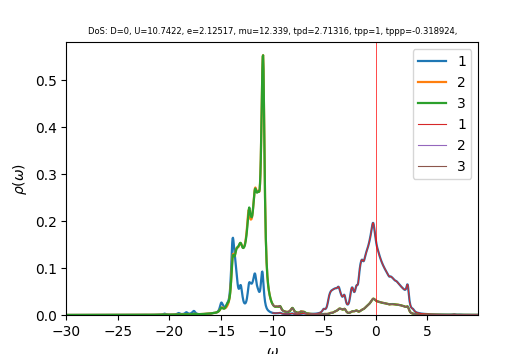

The table this chart was drawn from, first rows:
w	up_1	up_2	up_3	down_1	down_2	down_3	cumul_up_1	cumul_up_2	cumul_up_3	cumul_down_1	cumul_down_2	cumul_down_3	
-30	8.96716e-05	0.0001342	0.0001342	4.44369e-05	3.10211e-05	3.10211e-05	0	0	0	0	0	0
-29.96	9.00141e-05	0.0001347	0.0001347	4.45424e-05	3.10825e-05	3.10825e-05	3.37553e-06	5.0528e-06	5.05288e-06	1.67034e-06	1.16559e-06	1.16559e-06
-29.93	9.0362e-05	0.0001353	0.0001353	4.46483e-05	3.11441e-05	3.11441e-05	6.7641e-06	1.01264e-05	1.01266e-05	3.34465e-06	2.3335e-06	2.3335e-06
-29.89	9.07166e-05	0.0001359	0.0001359	4.47545e-05	3.12059e-05	3.12059e-05	1.0166e-05	1.5221e-05	1.52213e-05	5.02294e-06	3.50372e-06	3.50372e-06
-29.85	9.1079e-05	0.0001364	0.0001364	4.48612e-05	3.12679e-05	3.12678e-05	1.35814e-05	2.03368e-05	2.03371e-05	6.70524e-06	4.67627e-06	4.67626e-06
-29.81	9.145e-05	0.000137	0.000137	4.49683e-05	3.133e-05	3.133e-05	1.70108e-05	2.54737e-05	2.54741e-05	8.39155e-06	5.85114e-06	5.85114e-06
-29.77	9.18283e-05	0.0001376	0.0001376	4.50757e-05	3.13924e-05	3.13924e-05	2.04544e-05	3.06321e-05	3.06326e-05	1.00819e-05	7.02836e-06	7.02835e-06
-29.74	9.22083e-05	0.0001381	0.0001381	4.51836e-05	3.14549e-05	3.14549e-05	2.39122e-05	3.5812e-05	3.58125e-05	1.17763e-05	8.20792e-06	8.20791e-06
-29.7	9.25809e-05	0.0001387	0.0001387	4.52918e-05	3.15177e-05	3.15176e-05	2.7384e-05	4.10135e-05	4.10142e-05	1.34747e-05	9.38983e-06	9.38982e-06
-29.66	9.29406e-05	0.0001393	0.0001393	4.54005e-05	3.15806e-05	3.15806e-05	3.08692e-05	4.62368e-05	4.62376e-05	1.51772e-05	1.05741e-05	1.05741e-05
-29.62	9.32938e-05	0.0001399	0.0001399	4.55095e-05	3.16437e-05	3.16437e-05	3.43678e-05	5.14821e-05	5.14829e-05	1.68838e-05	1.17607e-05	1.17607e-05
-29.59	9.36519e-05	0.0001405	0.0001405	4.5619e-05	3.17071e-05	3.1707e-05	3.78797e-05	5.67494e-05	5.67503e-05	1.85946e-05	1.29498e-05	1.29497e-05
-29.55	9.40234e-05	0.0001411	0.0001411	4.57288e-05	3.17706e-05	3.17705e-05	4.14056e-05	6.20389e-05	6.20399e-05	2.03094e-05	1.41412e-05	1.41411e-05
-29.51	9.4413e-05	0.0001417	0.0001417	4.58391e-05	3.18343e-05	3.18343e-05	4.49461e-05	6.73508e-05	6.73519e-05	2.20283e-05	1.53349e-05	1.53349e-05
-29.48	9.48236e-05	0.0001423	0.0001423	4.59498e-05	3.18982e-05	3.18982e-05	4.8502e-05	7.26853e-05	7.26865e-05	2.37515e-05	1.65311e-05	1.65311e-05
-29.44	9.52569e-05	0.0001429	0.0001429	4.60609e-05	3.19623e-05	3.19623e-05	5.20741e-05	7.80424e-05	7.80437e-05	2.54787e-05	1.77297e-05	1.77297e-05
-29.4	9.57098e-05	0.0001435	0.0001435	4.61724e-05	3.20266e-05	3.20266e-05	5.56632e-05	8.34225e-05	8.34239e-05	2.72102e-05	1.89307e-05	1.89307e-05
-29.36	9.61693e-05	0.0001441	0.0001441	4.62843e-05	3.20911e-05	3.20911e-05	5.92696e-05	8.88256e-05	8.8827e-05	2.89459e-05	2.01341e-05	2.01341e-05
-29.32	9.66115e-05	0.0001447	0.0001447	4.63966e-05	3.21558e-05	3.21558e-05	6.28925e-05	9.42519e-05	9.42533e-05	3.06857e-05	2.134e-05	2.13399e-05
-29.29	9.70118e-05	0.0001453	0.0001453	4.65093e-05	3.22207e-05	3.22207e-05	6.65304e-05	9.97016e-05	9.97027e-05	3.24298e-05	2.25482e-05	2.25482e-05
-29.25	9.73587e-05	0.0001459	0.0001459	4.66225e-05	3.22859e-05	3.22858e-05	7.01814e-05	0.0001052	0.0001052	3.41782e-05	2.3759e-05	2.37589e-05
-29.21	9.76654e-05	0.0001466	0.0001466	4.67361e-05	3.23512e-05	3.23511e-05	7.38438e-05	0.0001107	0.0001107	3.59308e-05	2.49721e-05	2.49721e-05
-29.18	9.79617e-05	0.0001472	0.0001472	4.68501e-05	3.24167e-05	3.24167e-05	7.75174e-05	0.0001162	0.0001162	3.76877e-05	2.61878e-05	2.61877e-05
-29.14	9.82708e-05	0.0001478	0.0001478	4.69645e-05	3.24824e-05	3.24824e-05	8.12025e-05	0.0001217	0.0001217	3.94488e-05	2.74059e-05	2.74058e-05
-29.1	9.86016e-05	0.0001485	0.0001485	4.70794e-05	3.25484e-05	3.25483e-05	8.49001e-05	0.0001273	0.0001273	4.12143e-05	2.86264e-05	2.86264e-05
-29.06	9.89537e-05	0.0001491	0.0001491	4.71947e-05	3.26145e-05	3.26145e-05	8.86109e-05	0.0001329	0.0001329	4.29841e-05	2.98495e-05	2.98494e-05
-29.02	9.93244e-05	0.0001498	0.0001498	4.73104e-05	3.26809e-05	3.26808e-05	9.23355e-05	0.0001385	0.0001385	4.47583e-05	3.1075e-05	3.1075e-05
-28.99	9.9711e-05	0.0001504	0.0001504	4.74266e-05	3.27474e-05	3.27474e-05	9.60747e-05	0.0001442	0.0001442	4.65368e-05	3.2303e-05	3.2303e-05
-28.95	0.0001001	0.0001511	0.0001511	4.75433e-05	3.28142e-05	3.28141e-05	9.98289e-05	0.0001498	0.0001498	4.83196e-05	3.35336e-05	3.35335e-05
-28.91	0.0001005	0.0001517	0.0001517	4.76604e-05	3.28812e-05	3.28811e-05	0.0001036	0.0001555	0.0001555	5.01069e-05	3.47666e-05	3.47666e-05
-28.88	0.000101	0.0001524	0.0001524	4.77779e-05	3.29483e-05	3.29483e-05	0.0001074	0.0001612	0.0001612	5.18986e-05	3.60022e-05	3.60021e-05
-28.84	0.0001014	0.0001531	0.0001531	4.78959e-05	3.30157e-05	3.30157e-05	0.0001112	0.000167	0.000167	5.36947e-05	3.72403e-05	3.72402e-05
-28.8	0.0001019	0.0001537	0.0001537	4.80144e-05	3.30834e-05	3.30833e-05	0.000115	0.0001727	0.0001727	5.54952e-05	3.84809e-05	3.84808e-05
-28.76	0.0001023	0.0001544	0.0001544	4.81334e-05	3.31512e-05	3.31512e-05	0.0001188	0.0001785	0.0001785	5.73002e-05	3.9724e-05	3.9724e-05
-28.73	0.0001029	0.0001551	0.0001551	4.82529e-05	3.32192e-05	3.32192e-05	0.0001227	0.0001843	0.0001843	5.91097e-05	4.09698e-05	4.09697e-05
-28.69	0.0001034	0.0001558	0.0001558	4.83728e-05	3.32875e-05	3.32875e-05	0.0001266	0.0001902	0.0001902	6.09237e-05	4.22181e-05	4.2218e-05
-28.65	0.0001039	0.0001565	0.0001565	4.84932e-05	3.3356e-05	3.3356e-05	0.0001305	0.000196	0.000196	6.27422e-05	4.34689e-05	4.34689e-05
-28.61	0.0001044	0.0001572	0.0001572	4.86141e-05	3.34247e-05	3.34247e-05	0.0001344	0.0002019	0.0002019	6.45652e-05	4.47223e-05	4.47223e-05
-28.57	0.000105	0.0001579	0.0001579	4.87355e-05	3.34936e-05	3.34936e-05	0.0001383	0.0002079	0.0002079	6.63928e-05	4.59783e-05	4.59783e-05
-28.54	0.0001055	0.0001586	0.0001586	4.88574e-05	3.35627e-05	3.35627e-05	0.0001423	0.0002138	0.0002138	6.82249e-05	4.72369e-05	4.72369e-05
-28.5	0.0001061	0.0001593	0.0001593	4.89799e-05	3.36321e-05	3.36321e-05	0.0001463	0.0002198	0.0002198	7.00617e-05	4.84981e-05	4.84981e-05
-28.46	0.0001067	0.00016	0.00016	4.91028e-05	3.37017e-05	3.37016e-05	0.0001503	0.0002258	0.0002258	7.1903e-05	4.9762e-05	4.97619e-05
-28.43	0.0001072	0.0001608	0.0001608	4.92259e-05	3.37715e-05	3.37715e-05	0.0001543	0.0002318	0.0002318	7.3749e-05	5.10284e-05	5.10283e-05
-28.39	0.0001076	0.0001615	0.0001615	4.93491e-05	3.38415e-05	3.38415e-05	0.0001583	0.0002379	0.0002379	7.55996e-05	5.22974e-05	5.22974e-05
-28.35	0.0001079	0.0001622	0.0001622	4.94725e-05	3.39118e-05	3.39117e-05	0.0001624	0.0002439	0.000244	7.74548e-05	5.35691e-05	5.35691e-05
-28.31	0.0001081	0.000163	0.000163	4.95964e-05	3.39822e-05	3.39822e-05	0.0001664	0.0002501	0.0002501	7.93147e-05	5.48435e-05	5.48434e-05
-28.27	0.0001084	0.0001637	0.0001637	4.97208e-05	3.40529e-05	3.40529e-05	0.0001705	0.0002562	0.0002562	8.11792e-05	5.61205e-05	5.61204e-05
-28.24	0.0001087	0.0001644	0.0001644	4.98458e-05	3.41239e-05	3.41238e-05	0.0001746	0.0002624	0.0002624	8.30484e-05	5.74001e-05	5.74e-05
-28.2	0.0001091	0.0001652	0.0001652	4.99714e-05	3.4195e-05	3.4195e-05	0.0001787	0.0002686	0.0002686	8.49223e-05	5.86824e-05	5.86824e-05
-28.16	0.0001095	0.0001659	0.0001659	5.00976e-05	3.42664e-05	3.42664e-05	0.0001828	0.0002748	0.0002748	8.6801e-05	5.99674e-05	5.99673e-05
-28.12	0.0001099	0.0001667	0.0001667	5.02242e-05	3.43381e-05	3.4338e-05	0.0001869	0.000281	0.000281	8.86844e-05	6.12551e-05	6.1255e-05
-28.09	0.0001104	0.0001675	0.0001675	5.03515e-05	3.44099e-05	3.44099e-05	0.000191	0.0002873	0.0002873	9.05726e-05	6.25455e-05	6.25454e-05
-28.05	0.0001109	0.0001682	0.0001682	5.04792e-05	3.4482e-05	3.4482e-05	0.0001952	0.0002936	0.0002936	9.24656e-05	6.38385e-05	6.38385e-05
-28.01	0.0001114	0.000169	0.000169	5.06075e-05	3.45543e-05	3.45543e-05	0.0001994	0.0003	0.0003	9.43634e-05	6.51343e-05	6.51342e-05
-27.98	0.0001119	0.0001698	0.0001698	5.07364e-05	3.46269e-05	3.46268e-05	0.0002036	0.0003063	0.0003063	9.6266e-05	6.64328e-05	6.64328e-05
-27.94	0.0001124	0.0001706	0.0001706	5.08657e-05	3.46997e-05	3.46996e-05	0.0002078	0.0003127	0.0003127	9.81734e-05	6.77341e-05	6.7734e-05
-27.9	0.000113	0.0001714	0.0001714	5.09956e-05	3.47727e-05	3.47727e-05	0.000212	0.0003192	0.0003192	0.0001001	6.9038e-05	6.9038e-05
-27.86	0.0001136	0.0001722	0.0001722	5.11261e-05	3.4846e-05	3.48459e-05	0.0002163	0.0003256	0.0003256	0.000102	7.03448e-05	7.03447e-05
-27.82	0.0001142	0.000173	0.000173	5.12571e-05	3.49195e-05	3.49195e-05	0.0002206	0.0003321	0.0003321	0.0001039	7.16542e-05	7.16542e-05
-27.79	0.0001149	0.0001738	0.0001738	5.13887e-05	3.49932e-05	3.49932e-05	0.0002249	0.0003386	0.0003386	0.0001059	7.29665e-05	7.29664e-05
... 1,007 more rows
